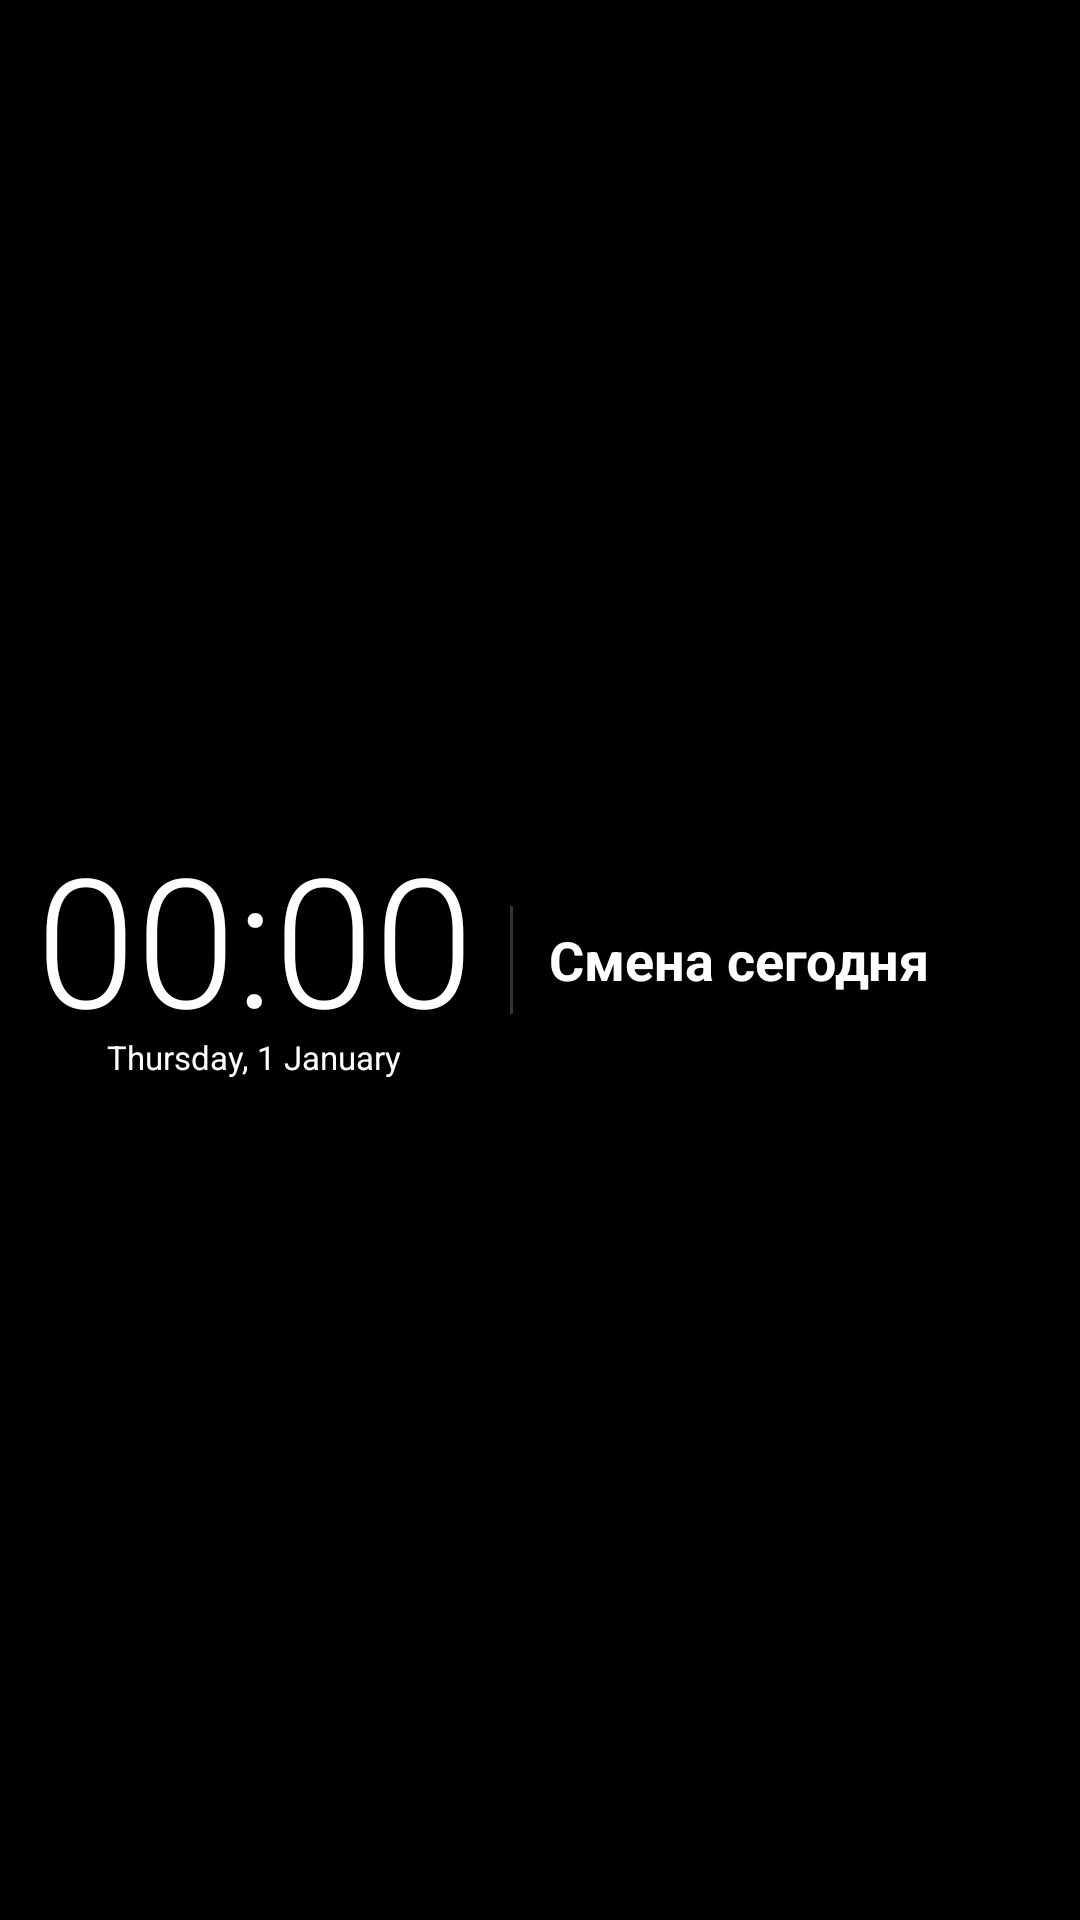

The Android layout XML behind this screen, and the referenced resources:
<!-- AndroidManifest.xml: application theme Theme.ShiftCalendar -->
<!-- res/layout/widget_clock_work_4x1.xml -->
<?xml version="1.0" encoding="utf-8"?>
<LinearLayout xmlns:android="http://schemas.android.com/apk/res/android"
    android:id="@+id/widgetRoot"
    android:layout_width="match_parent"
    android:layout_height="match_parent"
    android:background="@android:color/transparent"
    android:gravity="center_vertical"
    android:orientation="horizontal"
    android:paddingHorizontal="12dp"
    android:paddingVertical="2dp">

    
    <LinearLayout
        android:layout_width="wrap_content"
        android:layout_height="wrap_content"
        android:gravity="center_horizontal"
        android:orientation="vertical">

        <TextClock
            android:id="@+id/clockTime"
            android:layout_width="wrap_content"
            android:layout_height="wrap_content"
            android:format12Hour="HH:mm"
            android:format24Hour="HH:mm"
            android:textColor="@color/text_white"
            android:textSize="60sp"
            android:fontFamily="sans-serif-light"
            android:includeFontPadding="false"
            android:shadowColor="#BB000000"
            android:shadowDx="2"
            android:shadowDy="2"
            android:shadowRadius="2" />

        <TextClock
            android:layout_width="wrap_content"
            android:layout_height="wrap_content"
            android:layout_marginTop="-6dp"
            android:format12Hour="EEEE, d MMMM"
            android:format24Hour="EEEE, d MMMM"
            android:shadowColor="#BB000000"
            android:shadowDx="1"
            android:shadowDy="1"
            android:shadowRadius="1"
            android:textColor="@color/text_white"
            android:textSize="11sp" />
    </LinearLayout>

    <ImageView
        android:layout_width="1dp"
        android:layout_height="36dp"
        android:layout_marginHorizontal="12dp"
        android:background="#33FFFFFF"
        android:contentDescription="separator" />

    
    <TextView
        android:id="@+id/widgetStatus"
        android:layout_width="0dp"
        android:layout_height="wrap_content"
        android:layout_weight="1"
        android:shadowColor="#BB000000"
        android:shadowDx="1"
        android:shadowDy="1"
        android:shadowRadius="1"
        android:text="Смена сегодня"
        android:textColor="@color/text_white"
        android:textSize="18sp"
        android:textStyle="bold" />

</LinearLayout>
<!-- resources referenced by this layout -->
<resources>
  <color name="text_white">#FFFFFFFF</color>
  <style name="Theme.ShiftCalendar" parent="Theme.MaterialComponents.NoActionBar">
          <item name="colorPrimary">@color/accent_turquoise</item>
          <item name="colorPrimaryDark">@color/amoled_black</item>
          <item name="colorAccent">@color/selected_blue</item>
          <item name="android:windowBackground">@color/amoled_black</item>
          <item name="android:statusBarColor">@color/amoled_black</item>
          <item name="android:navigationBarColor">@color/amoled_black</item>
          <item name="android:textColorPrimary">@color/text_white</item>
          <item name="colorSurface">@color/surface_dark</item>
          <item name="android:windowLightStatusBar">false</item>
          <item name="android:fontFamily">sans-serif</item>
  
          
          <item name="alertDialogTheme">@style/AppDialogTheme</item>
          <item name="android:datePickerDialogTheme">@style/AppDatePickerTheme</item>
      </style>
  <color name="accent_turquoise">#FF1DE9B6</color>
  <color name="amoled_black">#FF000000</color>
  <color name="selected_blue">#FF2979FF</color>
  <color name="surface_dark">#FF121212</color>
  <style name="AppDialogTheme" parent="ThemeOverlay.MaterialComponents.MaterialAlertDialog">
          <item name="android:background">@color/surface_dark</item>
          <item name="android:textColorPrimary">@color/text_white</item>
          <item name="android:textColorSecondary">@color/text_secondary</item>
          <item name="colorSurface">@color/surface_dark</item>
          <item name="colorPrimary">@color/accent_turquoise</item>
          <item name="colorOnSurface">@color/text_white</item>
      </style>
  <style name="AppDatePickerTheme" parent="ThemeOverlay.MaterialComponents.Dialog.Alert">
          <item name="android:windowBackground">@color/surface_dark</item>
          <item name="android:textColorPrimary">@color/text_white</item>
          <item name="colorSurface">@color/surface_dark</item>
          <item name="colorPrimary">@color/accent_turquoise</item>
      </style>
  <color name="text_secondary">#FFB0B0B0</color>
</resources>
